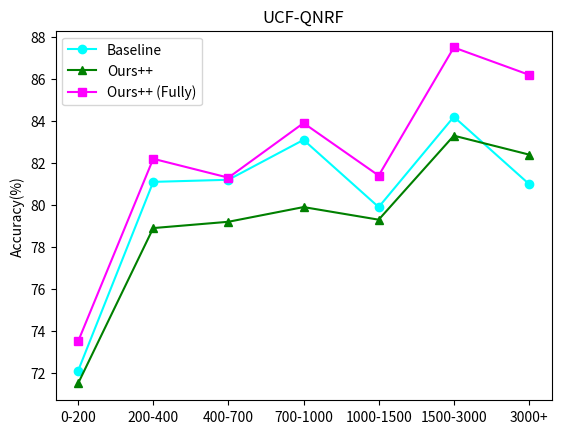

Recreate this plot in Python.
import matplotlib.pyplot as plt
import numpy as np
x = [1,2,3,4,5,6,7]
x_ticks_label = ['0-200','200-400','400-700','700-1000','1000-1500','1500-3000', '3000+']
y1 = [72.1, 81.1, 81.2, 83.1, 79.9, 84.2, 81.0]
y2 = [71.5, 78.9, 79.2, 79.9, 79.3, 83.3, 82.4]
y3 = [73.5, 82.2, 81.3, 83.9, 81.4, 87.5, 86.2]
plt.xticks(x, x_ticks_label, fontsize=10)
plt.plot(x, y1, 'o-', color='cyan', label='Baseline')
plt.plot(x, y2, '^-', color='green',label='Ours++')
plt.plot(x, y3, 's-', color='magenta',label='Ours++ (Fully)')
#plt.xlabel('Crowd Number')
plt.ylabel('Accuracy(%)')
plt.legend()
plt.title('UCF-QNRF')
plt.show()
